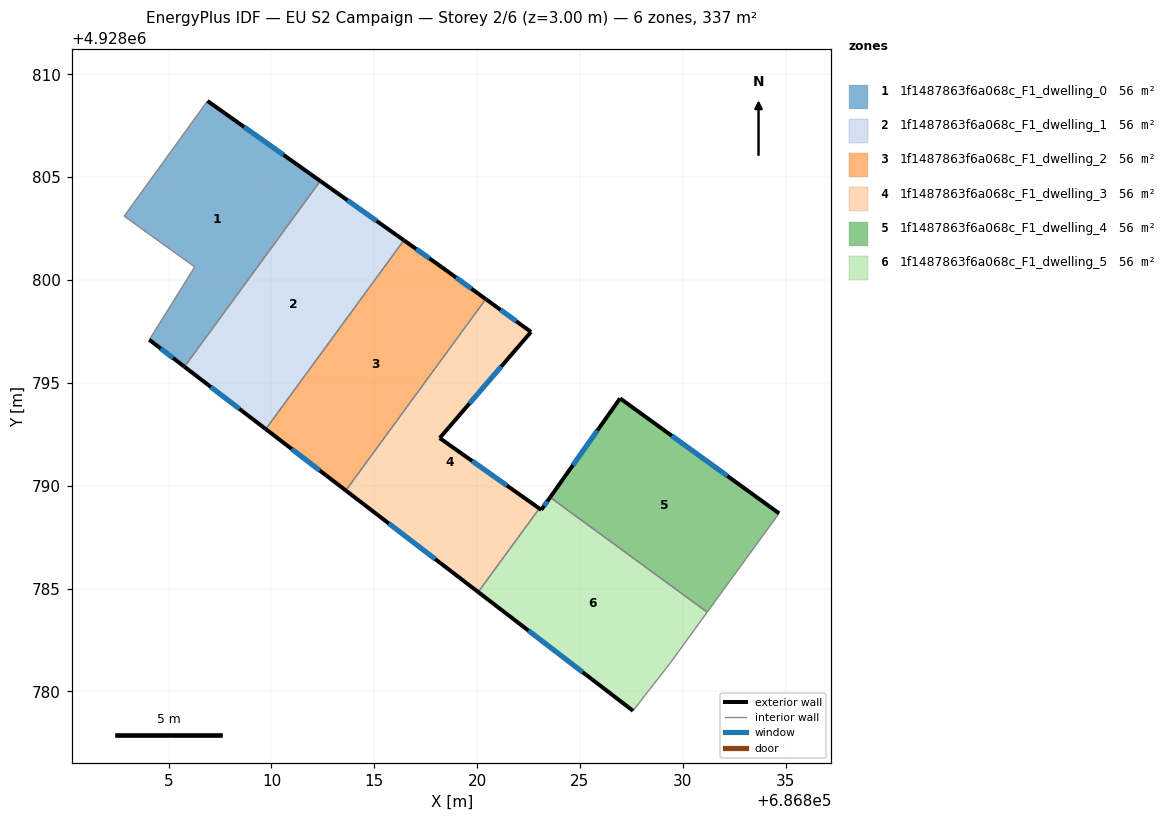
=== STOREY PLAN SPEC (per zone: floor XY polygon, exterior-wall plan segments, windows/doors) ===
zone 1: 1f1487863f6a068c_F1_dwelling_0  (56.2 m²)
  floor: (686812.37, 4928804.82) (686805.77, 4928795.79) (686804.06, 4928797.10) (686806.27, 4928800.64) (686802.84, 4928803.11) (686806.89, 4928808.71)
  exterior wall: (686804.06, 4928797.10) – (686805.77, 4928795.79)  [2.2 m]
    window: (686804.62, 4928796.67) – (686805.21, 4928796.21)  [0.8 m²]
  exterior wall: (686812.37, 4928804.82) – (686806.89, 4928808.71)  [6.7 m]
    window: (686810.59, 4928806.08) – (686808.67, 4928807.44)  [2.5 m²]
  interior walls: 4
zone 2: 1f1487863f6a068c_F1_dwelling_1  (56.2 m²)
  floor: (686816.44, 4928801.93) (686809.72, 4928792.75) (686805.77, 4928795.79) (686812.37, 4928804.82)
  exterior wall: (686816.44, 4928801.93) – (686812.37, 4928804.82)  [5.0 m]
    window: (686815.12, 4928802.87) – (686813.70, 4928803.88)  [1.8 m²]
  exterior wall: (686805.77, 4928795.79) – (686809.72, 4928792.75)  [5.0 m]
    window: (686807.06, 4928794.80) – (686808.44, 4928793.74)  [1.8 m²]
  interior walls: 2
zone 3: 1f1487863f6a068c_F1_dwelling_2  (56.2 m²)
  floor: (686818.28, 4928800.63) (686820.42, 4928799.07) (686813.61, 4928789.77) (686809.72, 4928792.75) (686816.44, 4928801.93)
  exterior wall: (686809.72, 4928792.75) – (686813.61, 4928789.77)  [4.9 m]
    window: (686810.99, 4928791.78) – (686812.35, 4928790.74)  [1.8 m²]
  exterior wall: (686818.28, 4928800.63) – (686816.44, 4928801.93)  [2.3 m]
    window: (686817.68, 4928801.05) – (686817.04, 4928801.51)  [0.8 m²]
  exterior wall: (686820.42, 4928799.07) – (686818.28, 4928800.63)  [2.6 m]
    window: (686819.72, 4928799.58) – (686818.98, 4928800.12)  [1.0 m²]
  interior walls: 2
zone 4: 1f1487863f6a068c_F1_dwelling_3  (56.2 m²)
  floor: (686822.62, 4928797.48) (686818.18, 4928792.32) (686823.02, 4928788.90) (686820.05, 4928784.83) (686813.61, 4928789.77) (686820.42, 4928799.07)
  exterior wall: (686813.61, 4928789.77) – (686820.05, 4928784.83)  [8.1 m]
    window: (686815.71, 4928788.16) – (686817.96, 4928786.44)  [3.0 m²]
  exterior wall: (686822.62, 4928797.48) – (686820.42, 4928799.07)  [2.7 m]
    window: (686821.90, 4928798.00) – (686821.14, 4928798.55)  [1.0 m²]
  exterior wall: (686818.18, 4928792.32) – (686822.62, 4928797.48)  [6.8 m]
    window: (686819.62, 4928794.00) – (686821.18, 4928795.80)  [2.5 m²]
  exterior wall: (686823.02, 4928788.90) – (686818.18, 4928792.32)  [5.9 m]
    window: (686821.45, 4928790.01) – (686819.75, 4928791.21)  [2.2 m²]
  interior walls: 2
zone 5: 1f1487863f6a068c_F1_dwelling_4  (56.2 m²)
  floor: (686834.68, 4928788.66) (686831.19, 4928783.85) (686823.55, 4928789.44) (686826.95, 4928794.25)
  exterior wall: (686826.95, 4928794.25) – (686823.55, 4928789.44)  [5.9 m]
    window: (686825.84, 4928792.68) – (686824.66, 4928791.00)  [2.2 m²]
  exterior wall: (686834.68, 4928788.66) – (686826.95, 4928794.25)  [9.5 m]
    window: (686832.17, 4928790.48) – (686829.46, 4928792.43)  [3.5 m²]
  interior walls: 2
zone 6: 1f1487863f6a068c_F1_dwelling_5  (56.2 m²)
  floor: (686831.19, 4928783.85) (686829.40, 4928781.40) (686827.58, 4928779.06) (686820.05, 4928784.83) (686823.02, 4928788.90) (686823.12, 4928788.83) (686823.55, 4928789.44)
  exterior wall: (686823.12, 4928788.83) – (686823.02, 4928788.90)  [0.1 m]
  exterior wall: (686823.55, 4928789.44) – (686823.12, 4928788.83)  [0.7 m]
    window: (686823.41, 4928789.24) – (686823.26, 4928789.03)  [0.3 m²]
  exterior wall: (686820.05, 4928784.83) – (686827.58, 4928779.06)  [9.5 m]
    window: (686822.50, 4928782.95) – (686825.13, 4928780.94)  [3.5 m²]
  interior walls: 4

=== DERIVED (storey summary) ===
Building: EU S2 Campaign
Storey: 2 of 6  (floor level z = 3.00 m)
Storey gross floor area: 337.1 m²
Zones on this storey: 6
  - 1f1487863f6a068c_F1_dwelling_0: floor 56.2 m²; exterior wall 8.9 m (26.6 m²); 2 window(s) 3.3 m²; WWR 12.2%
  - 1f1487863f6a068c_F1_dwelling_1: floor 56.2 m²; exterior wall 10.0 m (29.9 m²); 2 window(s) 3.7 m²; WWR 12.2%
  - 1f1487863f6a068c_F1_dwelling_2: floor 56.2 m²; exterior wall 9.8 m (29.4 m²); 3 window(s) 3.6 m²; WWR 12.2%
  - 1f1487863f6a068c_F1_dwelling_3: floor 56.2 m²; exterior wall 23.6 m (70.7 m²); 4 window(s) 8.6 m²; WWR 12.2%
  - 1f1487863f6a068c_F1_dwelling_4: floor 56.2 m²; exterior wall 15.4 m (46.3 m²); 2 window(s) 5.7 m²; WWR 12.2%
  - 1f1487863f6a068c_F1_dwelling_5: floor 56.2 m²; exterior wall 10.4 m (31.1 m²); 2 window(s) 3.8 m²; WWR 12.1%
Zone adjacency (shared interzone walls):
  - 1f1487863f6a068c_F1_dwelling_0 ↔ 1f1487863f6a068c_F1_dwelling_1
  - 1f1487863f6a068c_F1_dwelling_1 ↔ 1f1487863f6a068c_F1_dwelling_2
  - 1f1487863f6a068c_F1_dwelling_2 ↔ 1f1487863f6a068c_F1_dwelling_3
  - 1f1487863f6a068c_F1_dwelling_3 ↔ 1f1487863f6a068c_F1_dwelling_5
  - 1f1487863f6a068c_F1_dwelling_4 ↔ 1f1487863f6a068c_F1_dwelling_5